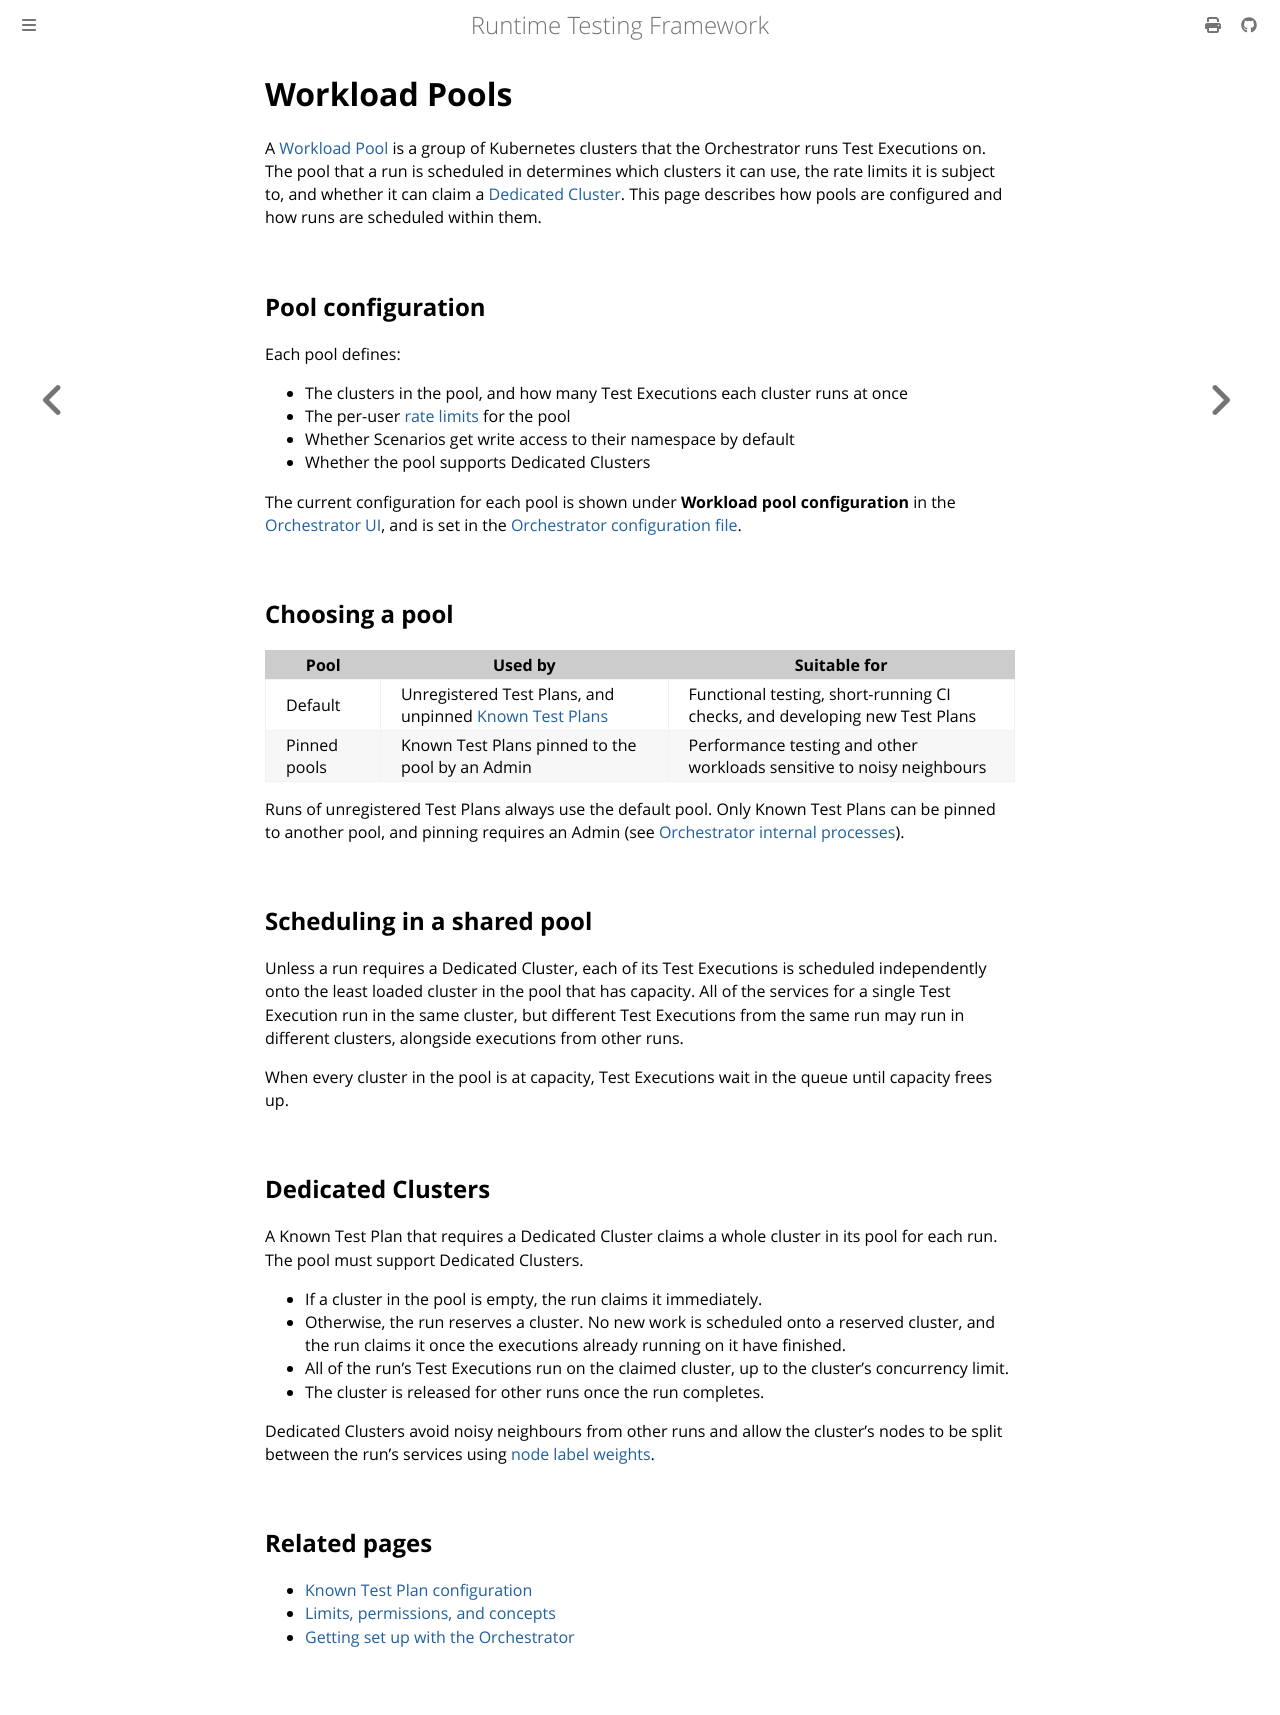

repository: apollographql/runtime-testing-framework · page: reference/orchestrator/workload-pools.html · generator: mdbook

<!-- diataxis-type: reference -->

# Workload Pools

A [Workload Pool][0] is a group of Kubernetes clusters that the Orchestrator runs Test Executions
on. The pool that a run is scheduled in determines which clusters it can use, the rate limits it is
subject to, and whether it can claim a [Dedicated Cluster][1]. This page describes how pools are
configured and how runs are scheduled within them.

## Pool configuration

Each pool defines:

- The clusters in the pool, and how many Test Executions each cluster runs at once
- The per-user [rate limits][2] for the pool
- Whether Scenarios get write access to their namespace by default
- Whether the pool supports Dedicated Clusters

The current configuration for each pool is shown under **Workload pool configuration** in the
[Orchestrator UI][3], and is set in the [Orchestrator configuration file][4].

## Choosing a pool

| Pool         | Used by                                                     | Suitable for                                                               |
| ------------ | ----------------------------------------------------------- | -------------------------------------------------------------------------- |
| Default      | Unregistered Test Plans, and unpinned [Known Test Plans][5] | Functional testing, short-running CI checks, and developing new Test Plans |
| Pinned pools | Known Test Plans pinned to the pool by an Admin             | Performance testing and other workloads sensitive to noisy neighbours      |

Runs of unregistered Test Plans always use the default pool. Only Known Test Plans can be pinned to
another pool, and pinning requires an Admin (see [Orchestrator internal processes][6]).

## Scheduling in a shared pool

Unless a run requires a Dedicated Cluster, each of its Test Executions is scheduled independently
onto the least loaded cluster in the pool that has capacity. All of the services for a single Test
Execution run in the same cluster, but different Test Executions from the same run may run in
different clusters, alongside executions from other runs.

When every cluster in the pool is at capacity, Test Executions wait in the queue until capacity
frees up.

## Dedicated Clusters

A Known Test Plan that requires a Dedicated Cluster claims a whole cluster in its pool for each run.
The pool must support Dedicated Clusters.

- If a cluster in the pool is empty, the run claims it immediately.
- Otherwise, the run reserves a cluster. No new work is scheduled onto a reserved cluster, and the
  run claims it once the executions already running on it have finished.
- All of the run's Test Executions run on the claimed cluster, up to the cluster's concurrency
  limit.
- The cluster is released for other runs once the run completes.

Dedicated Clusters avoid noisy neighbours from other runs and allow the cluster's nodes to be split
between the run's services using [node label weights][7].

## Related pages

- [Known Test Plan configuration][8]
- [Limits, permissions, and concepts][2]
- [Getting set up with the Orchestrator][9]

[0]: ../glossary.md#workload-pool
[1]: ../glossary.md#dedicated-cluster
[2]: limits-permissions-and-concepts.md
[3]: https://api.rtf.apollographql.com/ui
[4]: https://github.com/mdg-private/kanaveral/blob/main/management-cluster/orchestrator/orchestrator-config.yaml
[5]: ../glossary.md#known-test-plan
[6]: internal-processes.md
[7]: known-test-plan-configuration.md#node-label-weights
[8]: known-test-plan-configuration.md
[9]: ../../howto/orchestrator/getting-set-up.md
